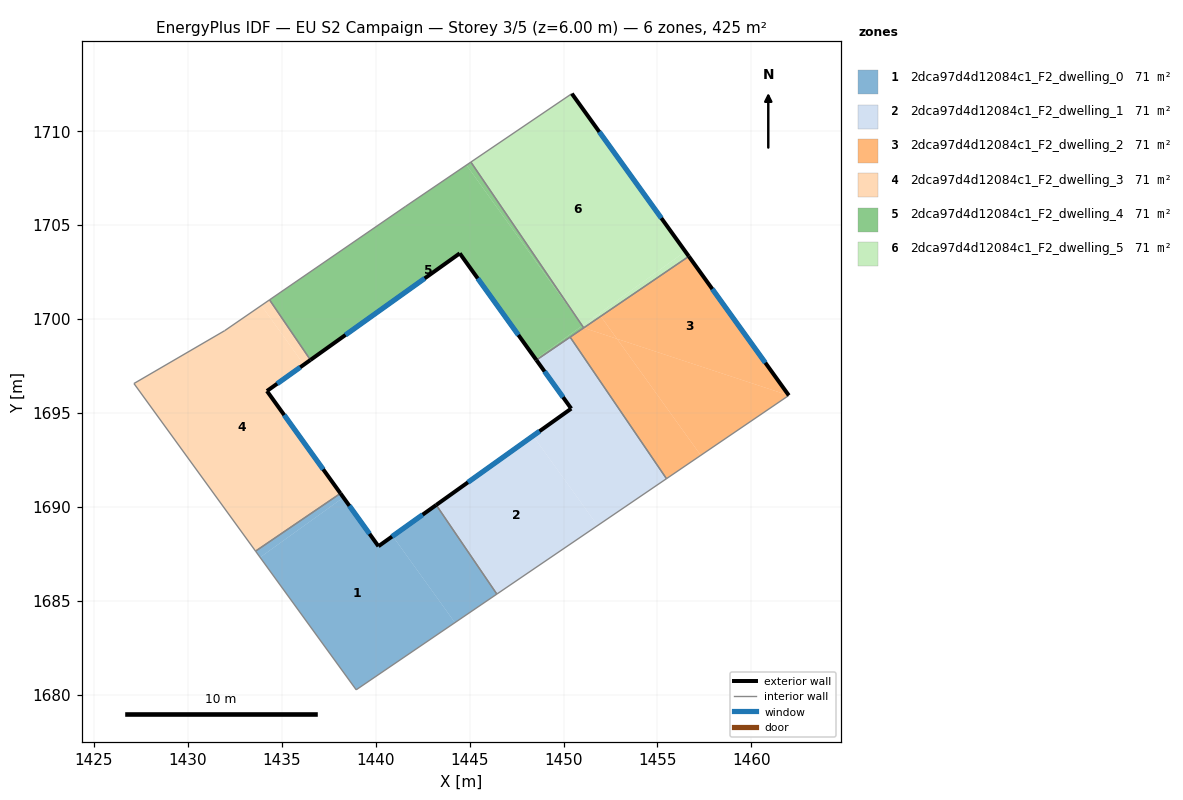
=== STOREY PLAN SPEC (per zone: floor XY polygon, exterior-wall plan segments, windows/doors) ===
zone 1: 2dca97d4d12084c1_F2_dwelling_0  (70.8 m²)
  floor: (1440.90, 1688.44) (1444.22, 1683.83) (1438.96, 1680.25) (1433.84, 1687.30) (1438.28, 1690.49) (1440.14, 1687.90)
  floor: (1443.22, 1690.09) (1446.45, 1685.35) (1444.22, 1683.83) (1440.90, 1688.44)
  floor: (1438.12, 1690.71) (1438.28, 1690.49) (1433.84, 1687.30) (1433.60, 1687.64)
  exterior wall: (1440.14, 1687.90) – (1438.12, 1690.71)  [3.5 m]
    window: (1439.67, 1688.56) – (1438.60, 1690.05)  [2.9 m²]
  exterior wall: (1443.22, 1690.09) – (1440.14, 1687.90)  [3.8 m]
    window: (1442.50, 1689.58) – (1440.87, 1688.41)  [3.2 m²]
  interior walls: 4
zone 2: 2dca97d4d12084c1_F2_dwelling_1  (70.8 m²)
  floor: (1448.38, 1693.78) (1451.81, 1689.00) (1446.45, 1685.35) (1443.22, 1690.09)
  floor: (1450.35, 1699.03) (1455.48, 1691.50) (1451.81, 1689.00) (1448.38, 1693.78) (1450.41, 1695.23) (1448.55, 1697.81)
  exterior wall: (1448.55, 1697.81) – (1450.41, 1695.23)  [3.2 m]
    window: (1448.99, 1697.20) – (1449.97, 1695.83)  [2.7 m²]
  exterior wall: (1450.41, 1695.23) – (1443.22, 1690.09)  [8.8 m]
    window: (1448.72, 1694.02) – (1444.91, 1691.30)  [7.5 m²]
  interior walls: 4
zone 3: 2dca97d4d12084c1_F2_dwelling_2  (70.8 m²)
  floor: (1452.85, 1698.94) (1457.31, 1692.74) (1455.48, 1691.50) (1450.35, 1699.03) (1451.07, 1699.52)
  floor: (1461.99, 1695.93) (1457.31, 1692.74) (1452.85, 1698.94)
  floor: (1456.67, 1703.33) (1461.99, 1695.93) (1452.85, 1698.94) (1451.98, 1700.14)
  floor: (1451.98, 1700.14) (1452.85, 1698.94) (1451.07, 1699.52)
  exterior wall: (1461.99, 1695.93) – (1456.67, 1703.33)  [9.1 m]
    window: (1460.74, 1697.67) – (1457.92, 1701.59)  [7.7 m²]
  interior walls: 4
zone 4: 2dca97d4d12084c1_F2_dwelling_3  (70.8 m²)
  floor: (1436.17, 1697.57) (1434.21, 1696.16) (1438.12, 1690.71) (1433.60, 1687.64) (1427.13, 1696.56) (1431.96, 1699.38) (1433.91, 1700.72)
  floor: (1434.35, 1701.02) (1436.52, 1697.82) (1436.17, 1697.57) (1433.91, 1700.72)
  exterior wall: (1438.12, 1690.71) – (1434.21, 1696.16)  [6.7 m]
    window: (1437.20, 1691.99) – (1435.13, 1694.88)  [5.7 m²]
  exterior wall: (1434.21, 1696.16) – (1436.52, 1697.82)  [2.8 m]
    window: (1434.75, 1696.55) – (1435.98, 1697.43)  [2.4 m²]
  interior walls: 5
zone 5: 2dca97d4d12084c1_F2_dwelling_4  (70.8 m²)
  floor: (1450.99, 1699.64) (1451.07, 1699.53) (1448.55, 1697.81) (1448.52, 1697.86)
  floor: (1444.83, 1708.19) (1450.98, 1699.64) (1448.52, 1697.86) (1444.47, 1703.49) (1436.52, 1697.82) (1434.35, 1701.02) (1441.60, 1706.00)
  floor: (1445.07, 1708.35) (1450.99, 1699.64) (1450.98, 1699.64) (1444.83, 1708.19)
  exterior wall: (1444.47, 1703.49) – (1448.55, 1697.81)  [7.0 m]
    window: (1445.43, 1702.16) – (1447.59, 1699.14)  [5.9 m²]
  exterior wall: (1436.52, 1697.82) – (1444.47, 1703.49)  [9.8 m]
    window: (1438.39, 1699.15) – (1442.61, 1702.16)  [8.2 m²]
  interior walls: 6
zone 6: 2dca97d4d12084c1_F2_dwelling_5  (70.8 m²)
  floor: (1451.88, 1700.28) (1451.98, 1700.14) (1451.07, 1699.53)
  floor: (1456.48, 1703.59) (1456.67, 1703.33) (1451.98, 1700.14) (1451.88, 1700.28)
  floor: (1450.44, 1712.00) (1456.48, 1703.59) (1450.99, 1699.64) (1445.07, 1708.35)
  floor: (1451.88, 1700.28) (1451.07, 1699.53) (1450.99, 1699.64)
  exterior wall: (1456.67, 1703.33) – (1450.44, 1712.00)  [10.7 m]
    window: (1455.21, 1705.37) – (1451.90, 1709.96)  [9.0 m²]
  interior walls: 3

=== DERIVED (storey summary) ===
Building: EU S2 Campaign
Storey: 3 of 5  (floor level z = 6.00 m)
Storey gross floor area: 424.5 m²
Zones on this storey: 6
  - 2dca97d4d12084c1_F2_dwelling_0: floor 70.8 m²; exterior wall 7.2 m (21.7 m²); 2 window(s) 6.1 m²; WWR 28.1%
  - 2dca97d4d12084c1_F2_dwelling_1: floor 70.8 m²; exterior wall 12.0 m (36.0 m²); 2 window(s) 10.1 m²; WWR 28.1%
  - 2dca97d4d12084c1_F2_dwelling_2: floor 70.8 m²; exterior wall 9.1 m (27.4 m²); 1 window(s) 7.7 m²; WWR 28.1%
  - 2dca97d4d12084c1_F2_dwelling_3: floor 70.8 m²; exterior wall 9.6 m (28.7 m²); 2 window(s) 8.1 m²; WWR 28.1%
  - 2dca97d4d12084c1_F2_dwelling_4: floor 70.8 m²; exterior wall 16.8 m (50.3 m²); 2 window(s) 14.1 m²; WWR 28.1%
  - 2dca97d4d12084c1_F2_dwelling_5: floor 70.8 m²; exterior wall 10.7 m (32.0 m²); 1 window(s) 9.0 m²; WWR 28.1%
Zone adjacency (shared interzone walls):
  - 2dca97d4d12084c1_F2_dwelling_0 ↔ 2dca97d4d12084c1_F2_dwelling_1
  - 2dca97d4d12084c1_F2_dwelling_0 ↔ 2dca97d4d12084c1_F2_dwelling_3
  - 2dca97d4d12084c1_F2_dwelling_1 ↔ 2dca97d4d12084c1_F2_dwelling_2
  - 2dca97d4d12084c1_F2_dwelling_1 ↔ 2dca97d4d12084c1_F2_dwelling_4
  - 2dca97d4d12084c1_F2_dwelling_2 ↔ 2dca97d4d12084c1_F2_dwelling_4
  - 2dca97d4d12084c1_F2_dwelling_2 ↔ 2dca97d4d12084c1_F2_dwelling_5
  - 2dca97d4d12084c1_F2_dwelling_3 ↔ 2dca97d4d12084c1_F2_dwelling_4
  - 2dca97d4d12084c1_F2_dwelling_4 ↔ 2dca97d4d12084c1_F2_dwelling_5